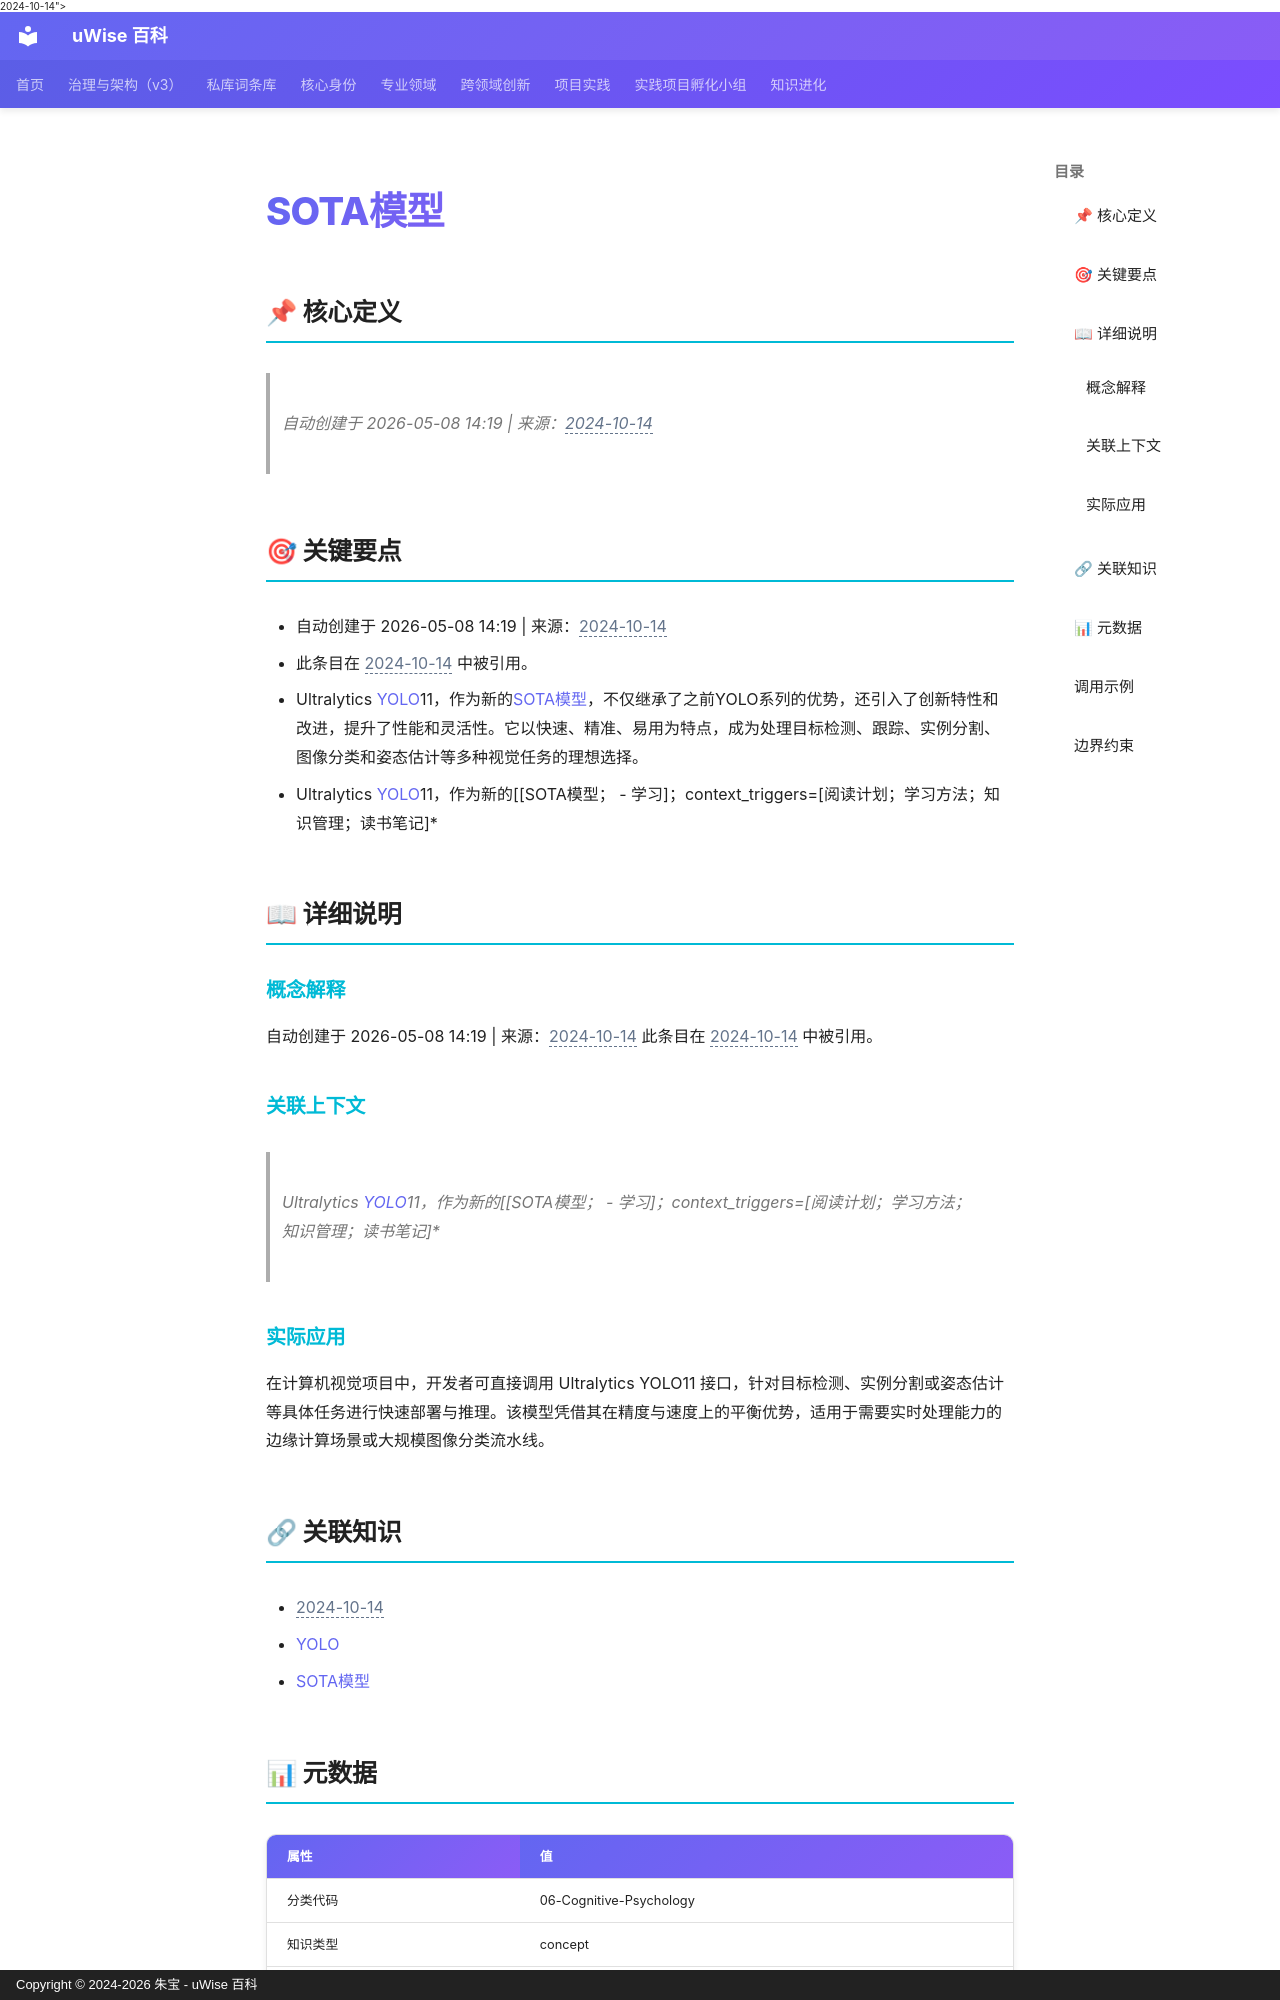

repository: zhubao315/uWise · page: vault-encyclopedia/sota-md-4f447900/index.html · generator: mkdocs · copyright: Copyright © 2024-2026 朱宝 - uWise 百科

---
title: "SOTA模型"
description: "自动创建于 2026-05-08 14:19 | 来源：<span class=\"uw-unresolved\" data-target=\"2024-10-14\" title=\"未解析的双链目标：2024-10-14\">2024-10-14</span>"
---

# SOTA模型

## 📌 核心定义

> 自动创建于 2026-05-08 14:19 | 来源：<span class="uw-unresolved" data-target="2024-10-14" title="未解析的双链目标：2024-10-14">2024-10-14</span>

## 🎯 关键要点

- 自动创建于 2026-05-08 14:19 | 来源：<span class="uw-unresolved" data-target="2024-10-14" title="未解析的双链目标：2024-10-14">2024-10-14</span>
- 此条目在 <span class="uw-unresolved" data-target="2024-10-14" title="未解析的双链目标：2024-10-14">2024-10-14</span> 中被引用。
- Ultralytics [YOLO](../yolo-md-00f62b58/)11，作为新的[SOTA模型](../sota-md-4f447900/)，不仅继承了之前YOLO系列的优势，还引入了创新特性和改进，提升了性能和灵活性。它以快速、精准、易用为特点，成为处理目标检测、跟踪、实例分割、图像分类和姿态估计等多种视觉任务的理想选择。
- Ultralytics [YOLO](../yolo-md-00f62b58/)11，作为新的[[SOTA模型；  - 学习]；context_triggers=[阅读计划；学习方法；知识管理；读书笔记]*

## 📖 详细说明

### 概念解释
自动创建于 2026-05-08 14:19 | 来源：<span class="uw-unresolved" data-target="2024-10-14" title="未解析的双链目标：2024-10-14">2024-10-14</span>
此条目在 <span class="uw-unresolved" data-target="2024-10-14" title="未解析的双链目标：2024-10-14">2024-10-14</span> 中被引用。

### 关联上下文
> Ultralytics [YOLO](../yolo-md-00f62b58/)11，作为新的[[SOTA模型；  - 学习]；context_triggers=[阅读计划；学习方法；知识管理；读书笔记]*


### 实际应用

在计算机视觉项目中，开发者可直接调用 Ultralytics YOLO11 接口，针对目标检测、实例分割或姿态估计等具体任务进行快速部署与推理。该模型凭借其在精度与速度上的平衡优势，适用于需要实时处理能力的边缘计算场景或大规模图像分类流水线。

## 🔗 关联知识

- <span class="uw-unresolved" data-target="2024-10-14" title="未解析的双链目标：2024-10-14">2024-10-14</span>
- [YOLO](../yolo-md-00f62b58/)
- [SOTA模型](../sota-md-4f447900/)

## 📊 元数据

| 属性 | 值 |
|------|-----|
| 分类代码 | 06-Cognitive-Psychology |
| 知识类型 | concept |
| 精修时间 | 2026-06-17 11:53 |

---
